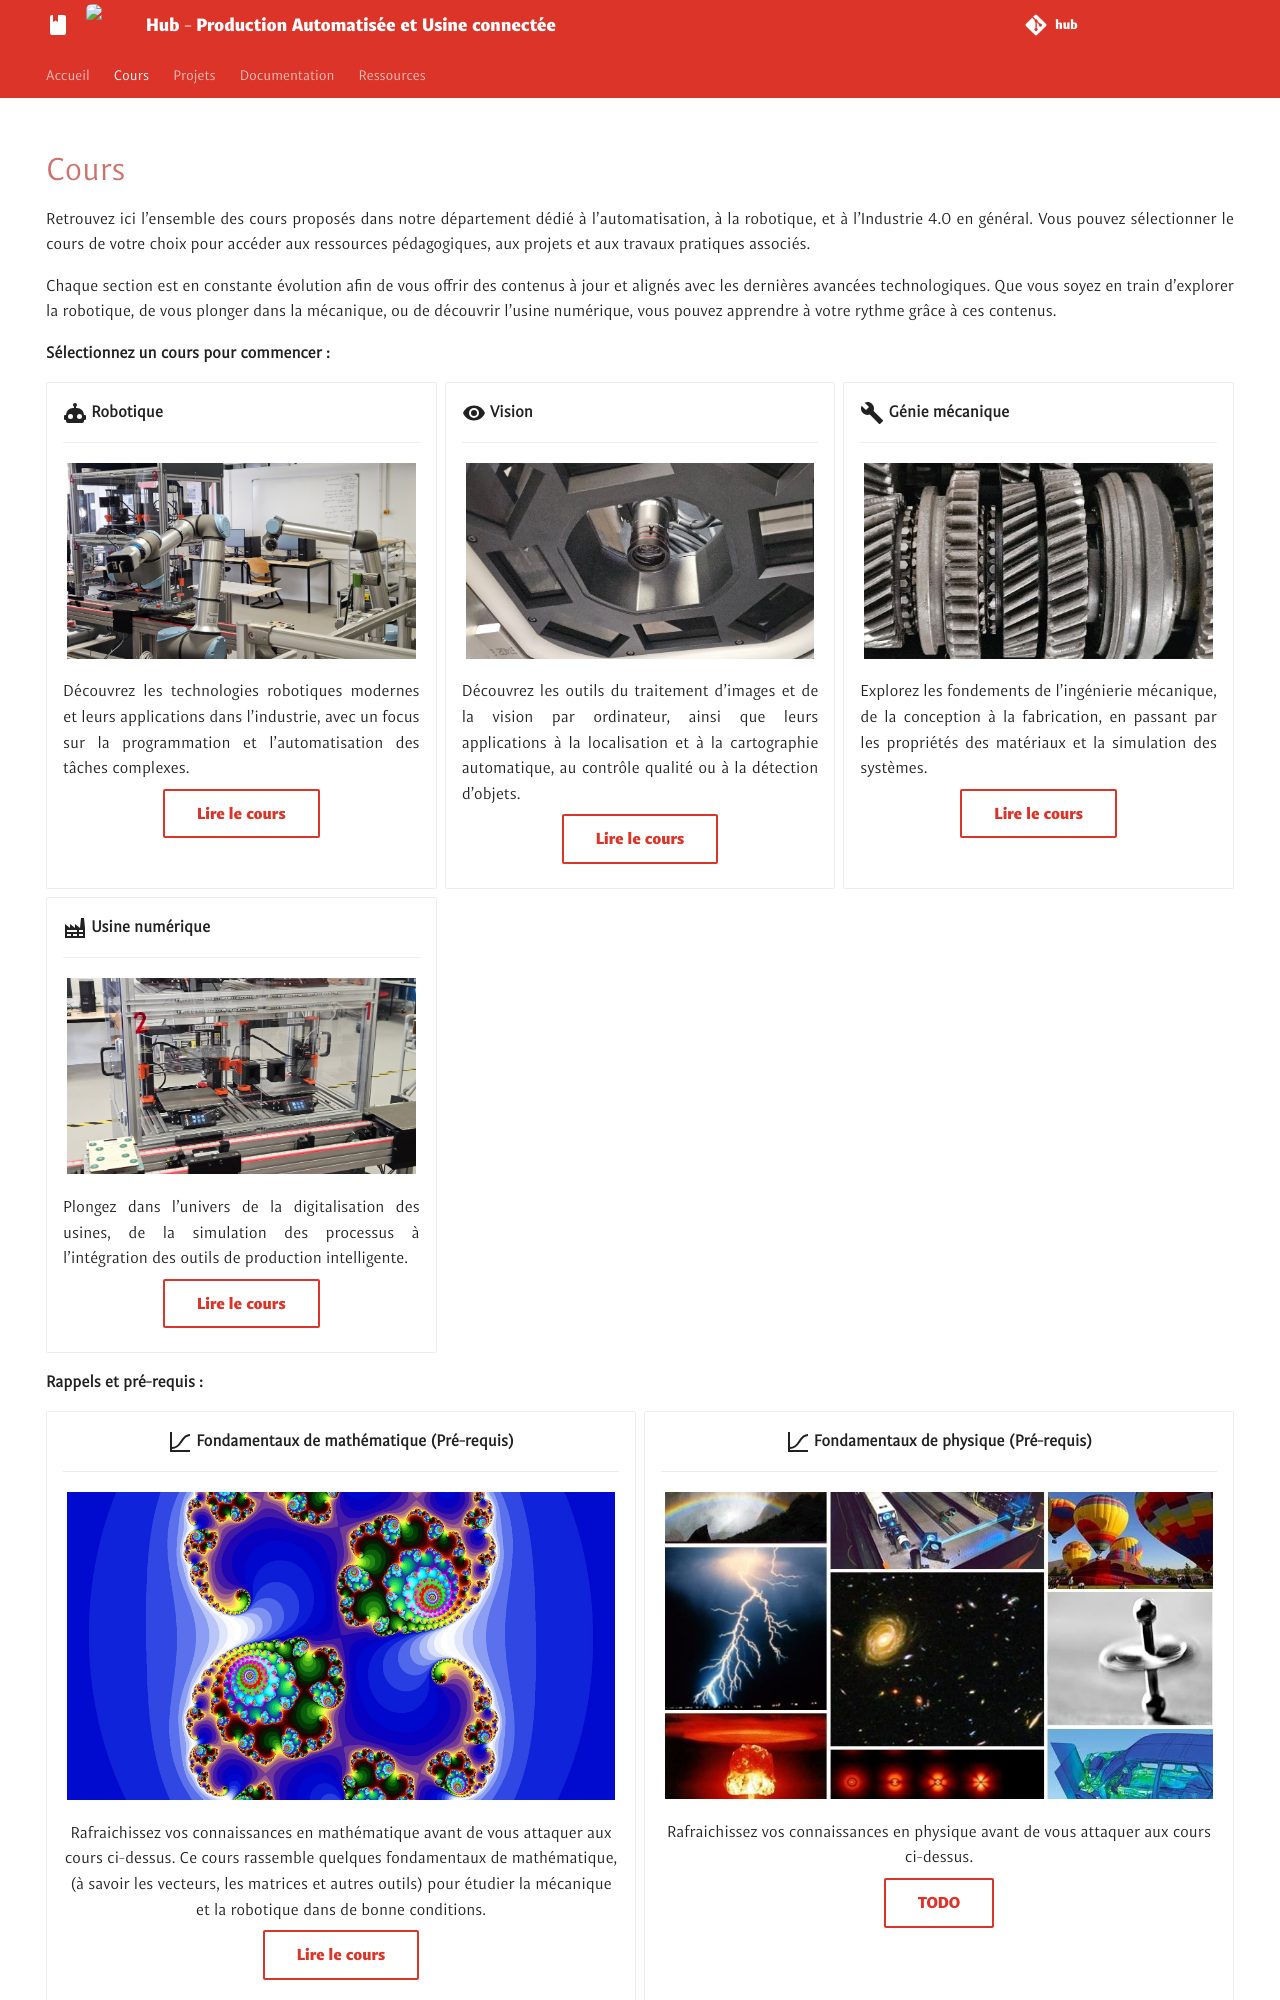

repository: unifactory-lab/hub · page: class/index.html · generator: mkdocs

---
hide:
  - toc
  - navigation
---

# Cours

Retrouvez ici l'ensemble des cours proposés dans notre département dédié à l'automatisation, à la robotique, et à l'Industrie 4.0 en général. Vous pouvez sélectionner le cours de votre choix pour accéder aux ressources pédagogiques, aux projets et aux travaux pratiques associés.

Chaque section est en constante évolution afin de vous offrir des contenus à jour et alignés avec les dernières avancées technologiques. Que vous soyez en train d'explorer la robotique, de vous plonger dans la mécanique, ou de découvrir l'usine numérique, vous pouvez apprendre à votre rythme grâce à ces contenus.

**Sélectionnez un cours pour commencer :**

<div class="grid cards" markdown>

-   :material-robot:{ .lg .middle } __Robotique__

    ---

    Découvrez les technologies robotiques modernes et leurs applications dans l'industrie, avec un focus sur la programmation et l’automatisation des tâches complexes.<br>
    <center>[Lire](https://unifactory-lab.github.io/class-robotics/){.md-button .md-button--primary}

- :material-wrench:{ .lg .middle } __Génie mécanique__

    --- 

    Explorez les fondements de l’ingénierie mécanique, de la conception à la fabrication, en passant par les propriétés des matériaux et la simulation des systèmes.<br>
    <center>[Lire](https://unifactory-lab.github.io/class-meca/){.md-button .md-button--primary}


- :material-factory:{ .lg .middle } __Usine numérique__

    ---
